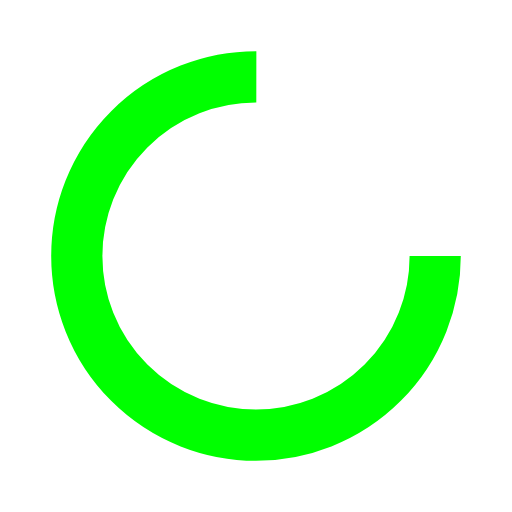
t = 0.00 s
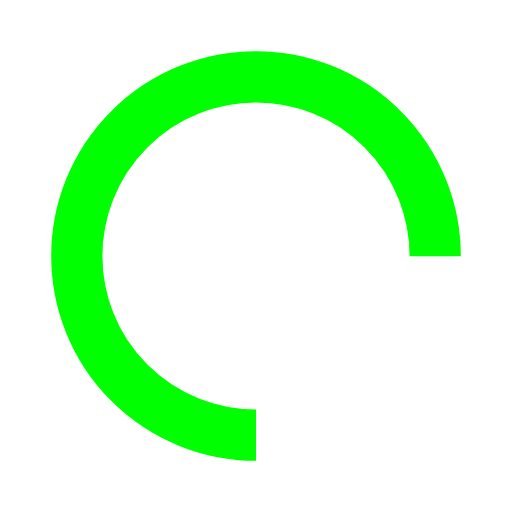
t = 0.25 s
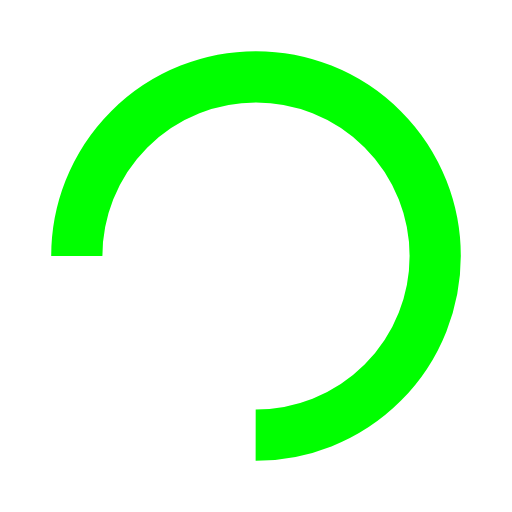
t = 0.50 s
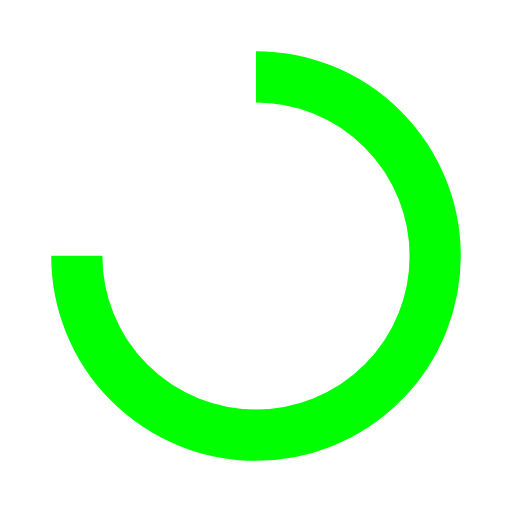
t = 0.75 s

The animated SVG that drew these frames (rendered in a browser with its animation timeline set to each time). Animation: 1 SMIL element (animateTransform=1); one cycle of 1.00 s, repeats indefinitely.


<svg xmlns="http://www.w3.org/2000/svg" xmlns:xlink="http://www.w3.org/1999/xlink" style="margin: auto;  display: block;" width="100px" height="100px" viewBox="0 0 100 100" preserveAspectRatio="xMidYMid">
<circle cx="50" cy="50" fill="none" stroke="#00FF00" stroke-width="10" r="35" stroke-dasharray="164.93361431346415 56.97787143782138">
  <animateTransform attributeName="transform" type="rotate" repeatCount="indefinite" dur="1s" values="0 50 50;360 50 50" keyTimes="0;1"></animateTransform>
</circle>
</svg>